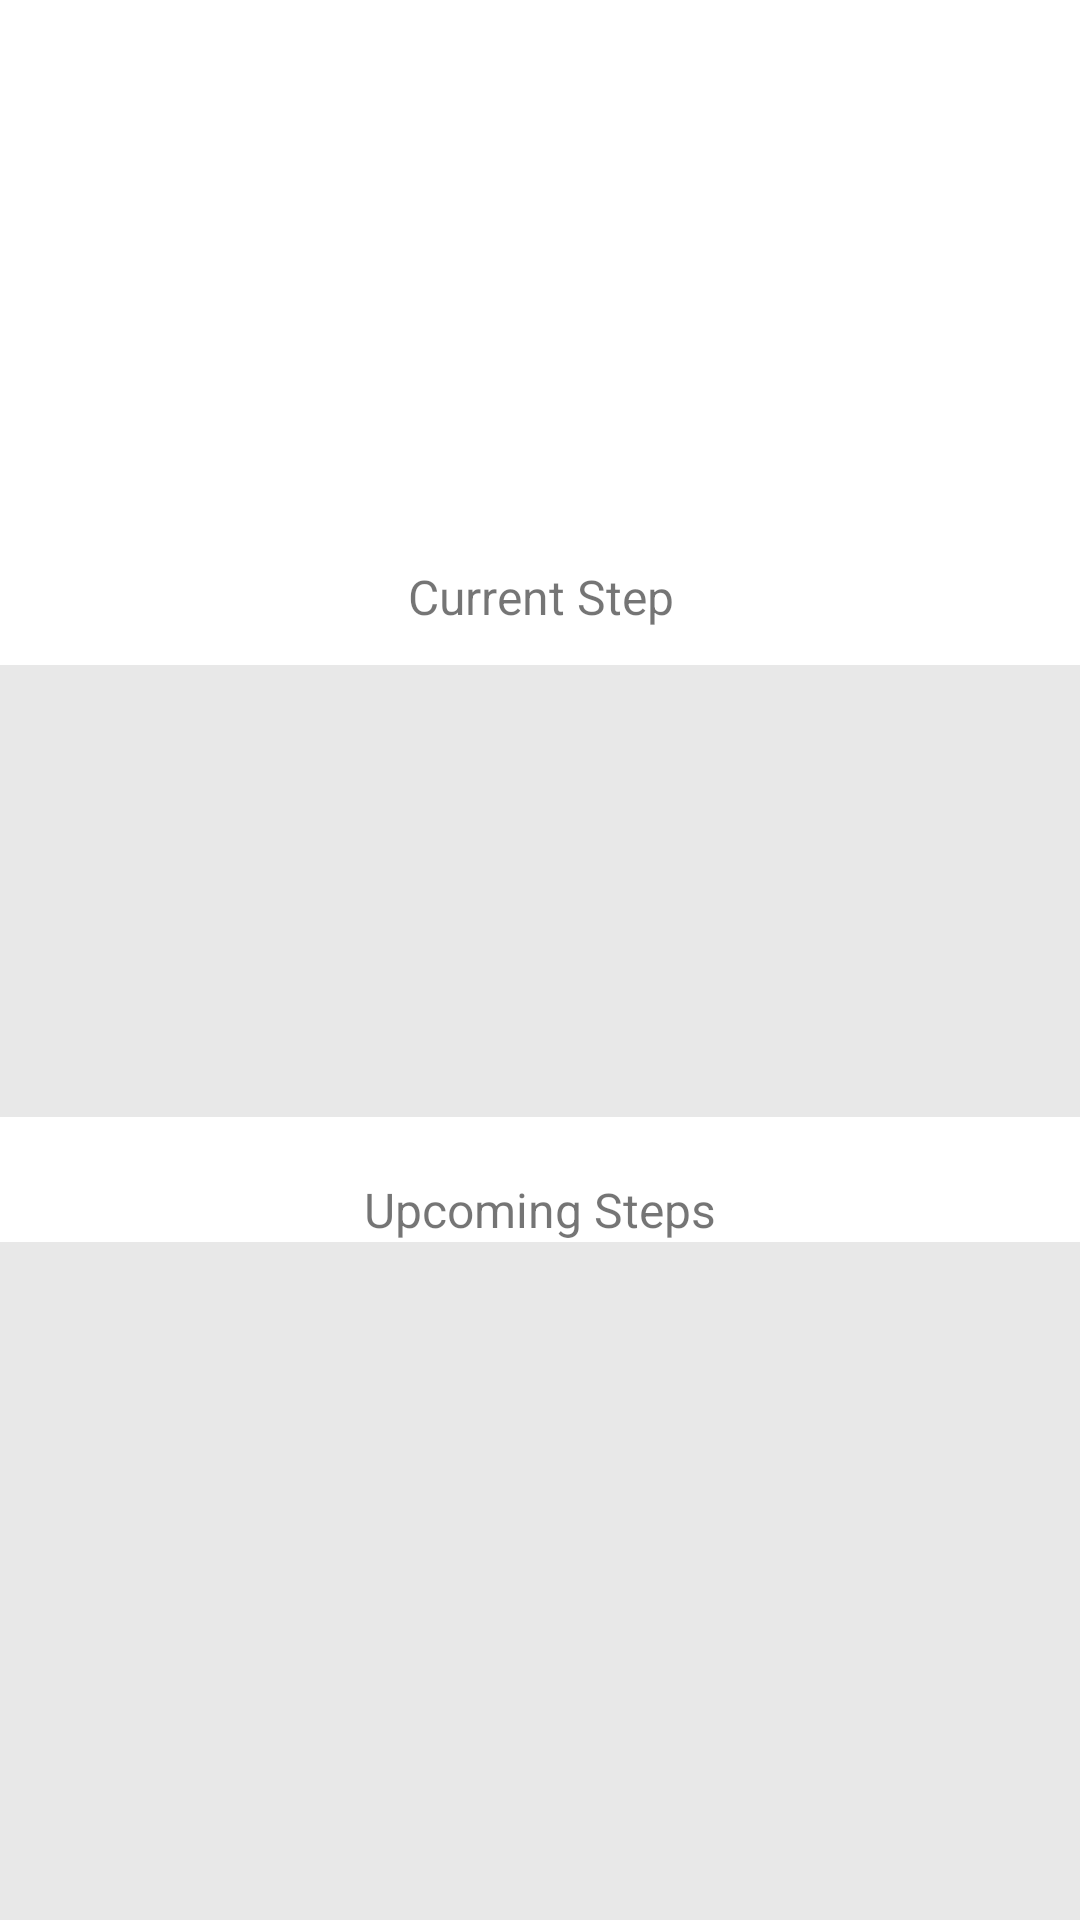

Reconstruct the res/layout file that produces this screen, plus the resources it refers to.
<!-- AndroidManifest.xml: application theme Theme.WorkoutExample -->
<!-- res/layout/fragment_workout.xml -->
<?xml version="1.0" encoding="utf-8"?>
<androidx.constraintlayout.widget.ConstraintLayout
    xmlns:android="http://schemas.android.com/apk/res/android"
    xmlns:app="http://schemas.android.com/apk/res-auto"
    xmlns:tools="http://schemas.android.com/tools"
    android:layout_width="match_parent"
    android:layout_height="match_parent"
    tools:context=".ui.fragment.WorkoutFragment">

    <androidx.constraintlayout.widget.Guideline
        android:id="@+id/vertical_center_guideline"
        android:layout_width="0dp"
        android:layout_height="0dp"
        android:orientation="vertical"
        app:layout_constraintGuide_percent="0.5"/>

    <ImageButton
        android:id="@+id/play_pause_button"
        android:layout_width="0dp"
        android:layout_height="0dp"
        android:layout_margin="@dimen/layout_large_margin"
        app:layout_constraintDimensionRatio="H, 1:1"
        app:layout_constraintStart_toStartOf="parent"
        app:layout_constraintEnd_toStartOf="@id/vertical_center_guideline"
        app:layout_constraintTop_toTopOf="parent"
        android:src="@drawable/baseline_play_arrow_black_48"
        android:background="?android:selectableItemBackgroundBorderless"
        tools:background="@color/light_gray"/>

    <ImageButton
        android:id="@+id/reset_button"
        android:layout_width="0dp"
        android:layout_height="0dp"
        android:layout_margin="@dimen/layout_large_margin"
        app:layout_constraintDimensionRatio="H, 1:1"
        app:layout_constraintStart_toEndOf="@id/vertical_center_guideline"
        app:layout_constraintEnd_toEndOf="parent"
        app:layout_constraintTop_toTopOf="parent"
        android:src="@drawable/baseline_replay_black_48"
        android:background="?android:selectableItemBackgroundBorderless"
        tools:background="@color/light_gray"/>

    <TextView
        android:id="@+id/current_step_header_text_view"
        android:layout_width="0dp"
        android:layout_height="wrap_content"
        android:layout_marginTop="20dp"
        app:layout_constraintStart_toStartOf="parent"
        app:layout_constraintEnd_toEndOf="parent"
        app:layout_constraintTop_toBottomOf="@id/play_pause_button"
        android:text="@string/screen_workout_current_step_header"
        android:textSize="@dimen/text_size_primary"
        android:gravity="center"/>

    <View
        android:layout_width="0dp"
        android:layout_height="0dp"
        app:layout_constraintStart_toStartOf="parent"
        app:layout_constraintEnd_toEndOf="parent"
        app:layout_constraintTop_toTopOf="@id/step_timer_text_view"
        app:layout_constraintBottom_toBottomOf="@id/step_timer_text_view"
        android:background="@color/light_gray"/>

    <ImageView
        android:id="@+id/step_image_view"
        android:layout_width="0dp"
        android:layout_height="0dp"
        android:layout_margin="@dimen/layout_large_margin"
        app:layout_constraintDimensionRatio="H, 4:3"
        app:layout_constraintStart_toStartOf="parent"
        app:layout_constraintEnd_toStartOf="@id/vertical_center_guideline"
        app:layout_constraintTop_toBottomOf="@id/current_step_header_text_view"
        tools:background="@color/light_gray"/>

    <TextView
        android:id="@+id/step_type_text_view"
        android:layout_width="0dp"
        android:layout_height="wrap_content"
        android:layout_margin="@dimen/layout_large_margin"
        app:layout_constraintStart_toStartOf="parent"
        app:layout_constraintEnd_toStartOf="@id/vertical_center_guideline"
        app:layout_constraintTop_toBottomOf="@id/step_image_view"
        tools:text="Push Ups"
        android:textSize="@dimen/text_size_primary"
        android:gravity="center"/>

    <TextView
        android:id="@+id/step_timer_text_view"
        android:layout_width="0dp"
        android:layout_height="0dp"
        app:layout_constraintStart_toEndOf="@id/vertical_center_guideline"
        app:layout_constraintEnd_toEndOf="parent"
        app:layout_constraintTop_toTopOf="@id/step_image_view"
        app:layout_constraintBottom_toBottomOf="@id/step_type_text_view"
        tools:text="60 s"
        android:textSize="@dimen/text_size_large"
        android:gravity="center"/>

    <TextView
        android:id="@+id/steps_header_text_view"
        android:layout_width="0dp"
        android:layout_height="wrap_content"
        android:layout_marginTop="20dp"
        app:layout_constraintStart_toStartOf="parent"
        app:layout_constraintEnd_toEndOf="parent"
        app:layout_constraintTop_toBottomOf="@id/step_type_text_view"
        android:text="@string/screen_workout_steps_header"
        android:textSize="@dimen/text_size_primary"
        android:gravity="center"/>

    <androidx.recyclerview.widget.RecyclerView
        android:id="@+id/steps_recycler_view"
        android:layout_width="0dp"
        android:layout_height="0dp"
        app:layout_constraintStart_toStartOf="parent"
        app:layout_constraintEnd_toEndOf="parent"
        app:layout_constraintTop_toBottomOf="@id/steps_header_text_view"
        app:layout_constraintBottom_toBottomOf="parent"
        android:background="@color/light_gray"/>

</androidx.constraintlayout.widget.ConstraintLayout>
<!-- resources referenced by this layout -->
<resources>
  <color name="light_gray">#e8e8e8</color>
  <dimen name="layout_large_margin">12dp</dimen>
  <dimen name="text_size_large">36sp</dimen>
  <dimen name="text_size_primary">16sp</dimen>
  <string name="screen_workout_current_step_header">Current Step</string>
  <string name="screen_workout_steps_header">Upcoming Steps</string>
  <style name="Theme.WorkoutExample" parent="Theme.MaterialComponents.DayNight.DarkActionBar">
          
          <item name="colorPrimary">@color/purple_500</item>
          <item name="colorPrimaryVariant">@color/purple_700</item>
          <item name="colorOnPrimary">@color/white</item>
          
          <item name="colorSecondary">@color/teal_200</item>
          <item name="colorSecondaryVariant">@color/teal_700</item>
          <item name="colorOnSecondary">@color/black</item>
          
          <item name="android:statusBarColor" tools:targetApi="l">?attr/colorPrimaryVariant</item>
          
      </style>
  <color name="purple_500">#FF6200EE</color>
  <color name="purple_700">#FF3700B3</color>
  <color name="white">#FFFFFFFF</color>
  <color name="teal_200">#FF03DAC5</color>
  <color name="teal_700">#FF018786</color>
  <color name="black">#FF000000</color>
</resources>
